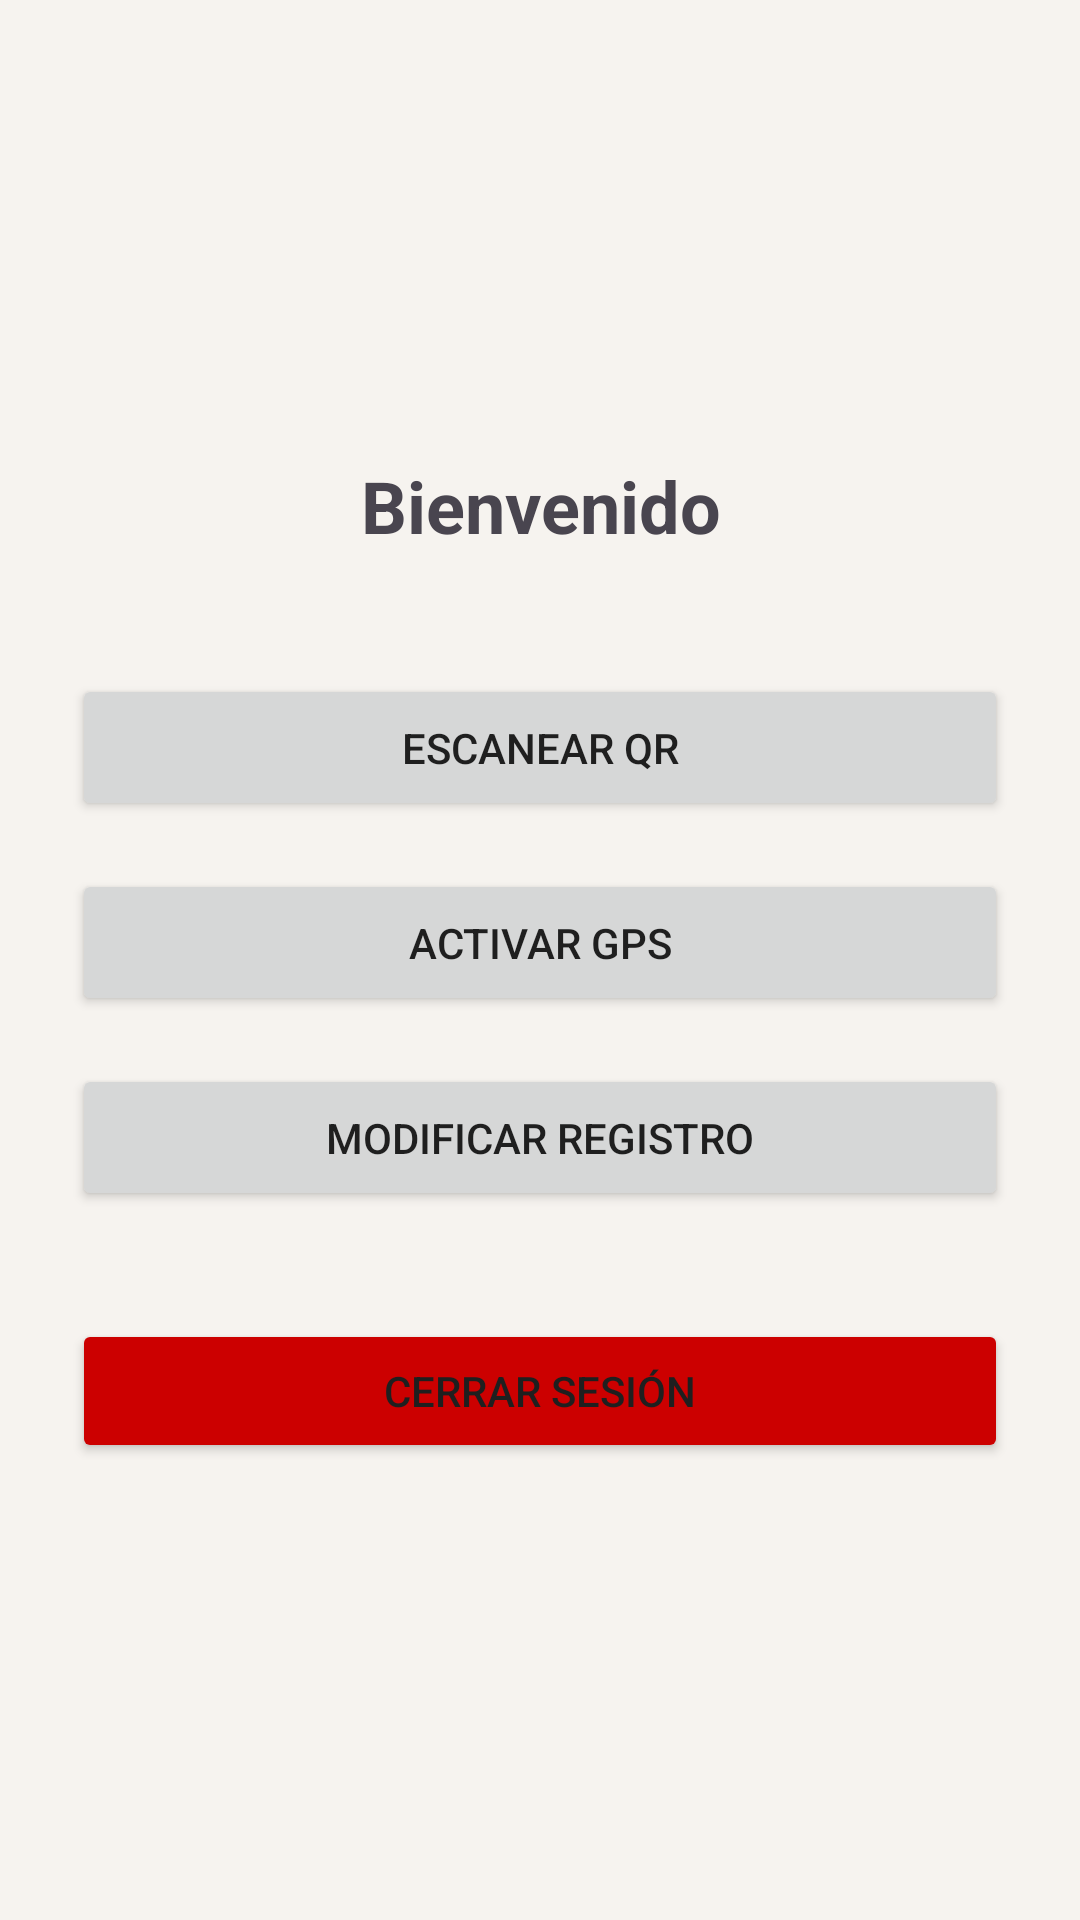

This screen was rendered from an Android layout file. Write that file and the resources it references.
<!-- AndroidManifest.xml: application theme Theme.Chat -->
<!-- res/layout/activity_home.xml -->
<?xml version="1.0" encoding="utf-8"?>
<androidx.constraintlayout.widget.ConstraintLayout xmlns:android="http://schemas.android.com/apk/res/android"
    xmlns:app="http://schemas.android.com/apk/res-auto"
    android:layout_width="match_parent"
    android:layout_height="match_parent"
    android:padding="24dp">

    <LinearLayout
        android:layout_width="match_parent"
        android:layout_height="wrap_content"
        android:orientation="vertical"
        app:layout_constraintBottom_toBottomOf="parent"
        app:layout_constraintTop_toTopOf="parent">

        <TextView
            android:id="@+id/textWelcome"
            android:layout_width="match_parent"
            android:layout_height="wrap_content"
            android:text="Bienvenido"
            android:textSize="24sp"
            android:textStyle="bold"
            android:gravity="center"
            android:layout_marginBottom="40dp"/>

        <Button
            android:id="@+id/btnScanQRHome"
            android:layout_width="match_parent"
            android:layout_height="wrap_content"
            android:text="ESCANEAR QR"
            android:layout_marginBottom="16dp"
            android:padding="15dp"/>

        <Button
            android:id="@+id/btnGPSHome"
            android:layout_width="match_parent"
            android:layout_height="wrap_content"
            android:text="ACTIVAR GPS"
            android:layout_marginBottom="16dp"
            android:padding="15dp"/>

        <Button
            android:id="@+id/btnEditProfile"
            android:layout_width="match_parent"
            android:layout_height="wrap_content"
            android:text="MODIFICAR REGISTRO"
            android:layout_marginBottom="16dp"
            android:padding="15dp"/>

        <Button
            android:id="@+id/btnLogout"
            android:layout_width="match_parent"
            android:layout_height="wrap_content"
            android:text="CERRAR SESIÓN"
            android:backgroundTint="@android:color/holo_red_dark"
            android:layout_marginTop="20dp"/>

    </LinearLayout>

</androidx.constraintlayout.widget.ConstraintLayout>
<!-- resources referenced by this layout -->
<resources>
  <style name="Theme.Chat" parent="Base.Theme.Chat">
          <item name="android:datePickerDialogTheme">@style/Theme.App.DatePicker</item>
      </style>
  <color name="primary">#7460E8</color>
  <color name="text_high">#1F1F1F</color>
  <color name="surface_highlight">#FAF8F6</color>
  <color name="secondary">#4CC9F0</color>
  <color name="bg_main">#F6F3EF</color>
  <color name="bg_secondary">#FFFFFF</color>
  <color name="text_medium">#666666</color>
  <color name="accent_soft">#F3F0FF</color>
  <color name="text_low">#918B86</color>
  <color name="error_icon">#C94A5A</color>
  <color name="white">#FFFFFF</color>
  <color name="error_bg">#FFF0F3</color>
  <color name="error_text">#C94A5A</color>
  <style name="ThemeOverlay.App.MaterialAlertDialog" parent="ThemeOverlay.App.AlertDialog" />
  <style name="ThemeOverlay.App.BottomSheetDialog" parent="ThemeOverlay.Material3.BottomSheetDialog">
          <item name="bottomSheetStyle">@style/Widget.App.BottomSheet.Modal</item>
          <item name="android:colorControlHighlight">@color/accent_soft</item>
      </style>
  <style name="TextAppearance.App.CalendarHeader.Month" parent="TextAppearance.Material3.HeadlineMedium">
          <item name="android:textColor">@color/white</item>
          <item name="android:textStyle">bold</item>
      </style>
  <style name="TextAppearance.App.CalendarHeader.Year" parent="TextAppearance.Material3.LabelLarge">
          <item name="android:textColor">#CCFFFFFF</item>
          <item name="android:textStyle">normal</item>
      </style>
  <style name="TextAppearance.App.CalendarDayOfWeek" parent="TextAppearance.Material3.LabelSmall">
          <item name="android:textColor">@color/text_medium</item>
          <item name="android:textStyle">bold</item>
      </style>
  <color name="card_bg">#FFFFFF</color>
  <color name="border_subtle">#E2DCD5</color>
  <color name="surface_input">#FFFEFC</color>
  <color name="switch_ripple">#1A7B61FF</color>
  <!-- drawable bg_dialog (drawable) -->
  <?xml version="1.0" encoding="utf-8"?>
  <shape xmlns:android="http://schemas.android.com/apk/res/android">
      <solid android:color="@color/dialog_background" />
      <stroke android:width="1dp" android:color="@color/dialog_border" />
      <corners android:radius="22dp" />
  </shape>
  <color name="dialog_background">#FFFFFF</color>
  <style name="Widget.App.Dialog.Button.Neutral" parent="Widget.App.Dialog.Button.Negative" />
  <style name="Widget.App.BottomSheet.Modal" parent="Widget.Material3.BottomSheet.Modal">
          <item name="backgroundTint">@color/dialog_background</item>
          <item name="shapeAppearance">@style/ShapeAppearance.App.BottomSheet</item>
      </style>
  <color name="snackbar_alert_bg">#FFF0F3</color>
  <style name="ShapeAppearance.App.Snackbar" parent="">
          <item name="cornerFamily">rounded</item>
          <item name="cornerSize">14dp</item>
      </style>
  <color name="snackbar_alert_text">#C94A5A</color>
  <color name="switch_track_off">#DED8D1</color>
  <color name="switch_track_border">#CFC6BD</color>
  <color name="switch_track_on">#D8CCFF</color>
  <color name="dialog_border">#DED8D1</color>
  <style name="ShapeAppearance.App.Dialog" parent="">
          <item name="cornerFamily">rounded</item>
          <item name="cornerSize">22dp</item>
      </style>
  <style name="TextAppearance.App.Dialog.Title" parent="TextAppearance.Material3.HeadlineSmall">
          <item name="android:textColor">@color/text_high</item>
          <item name="android:textSize">20sp</item>
          <item name="android:fontFamily">@font/poppins_bold</item>
          <item name="android:letterSpacing">0</item>
      </style>
  <color name="dialog_button_pressed">#8B5CF6</color>
  <style name="ShapeAppearance.App.BottomSheet" parent="">
          <item name="cornerFamily">rounded</item>
          <item name="cornerSizeTopLeft">24dp</item>
          <item name="cornerSizeTopRight">24dp</item>
          <item name="cornerSizeBottomLeft">0dp</item>
          <item name="cornerSizeBottomRight">0dp</item>
      </style>
</resources>
